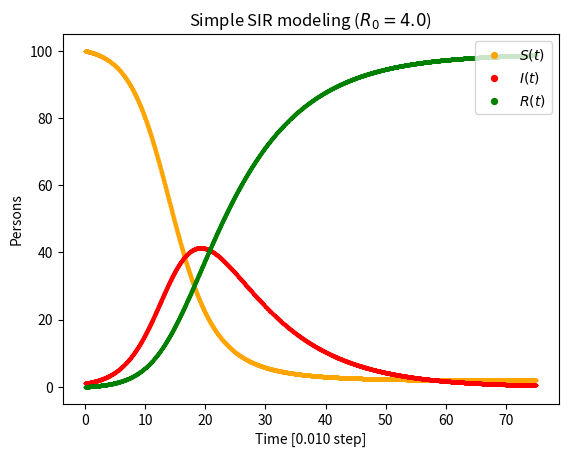

The script that saved this image:
#!/usr/bin/python
'''
[redacted]
21/4
simple_sir.py

goal: use naive step-size appx to model SIR equation
'''

import numpy as np
import matplotlib.pyplot as plt

# /=========================================================================
# globals

k = 0.4
N = 100
gamma = 0.1
r_0 = k/gamma

S_0 = N
I_0 = 1
R_0 = 0

# =========================================================================/


def step(num_steps=100, step_size=0.1):
    assert(step_size > 0), "non-zero positive step_size required"
    assert(N > 0), "non-zero positive N required"
    assert(num_steps > 0), "non-zero positive num_steps required"

    # initialise values
    S, I, R = [S_0], [I_0], [R_0]

    # simple step size approximation
    for _ in range(num_steps):
        delta_S = -k*S[-1]*I[-1]/N
        delta_I = k*S[-1]*I[-1]/N - gamma*I[-1]
        delta_R = gamma * I[-1]

        S.append(S[-1]+step_size*delta_S)
        I.append(I[-1]+step_size*delta_I)
        R.append(R[-1]+step_size*delta_R)

    return S, I, R


if __name__ == "__main__":
    # declare the params for step function calc
    num_steps, step_size = 7500, 0.01

    S, I, R = step(num_steps=num_steps, step_size=step_size)

    # time series list
    # note: step initialises the array so I need to make sure
    # that I have an extra entry in list
    t = np.arange(0, num_steps*step_size + step_size, step_size)

    # print some cool stats before plotting
    peak_infected = max(I)
    print("Peak # infected: {}/{} (at {:.1f}/{} step)".format(
        int(peak_infected), N, t[I.index(peak_infected)], num_steps*step_size))

    plt.figure(1)
    plt.title("Simple SIR modeling ($R_0 = {:.1f}$)".format(r_0))
    plt.xlabel("Time [{:.3f} step]".format(step_size))
    plt.ylabel("Persons")

    plt.scatter(t, S, s=2, c="orange", label="$S(t)$")
    plt.scatter(t, I, s=2, c="red", label="$I(t)$")
    plt.scatter(t, R, s=2, c="green", label="$R(t)$")

    plt.legend(loc="upper right", markerscale=3)
    plt.show()
